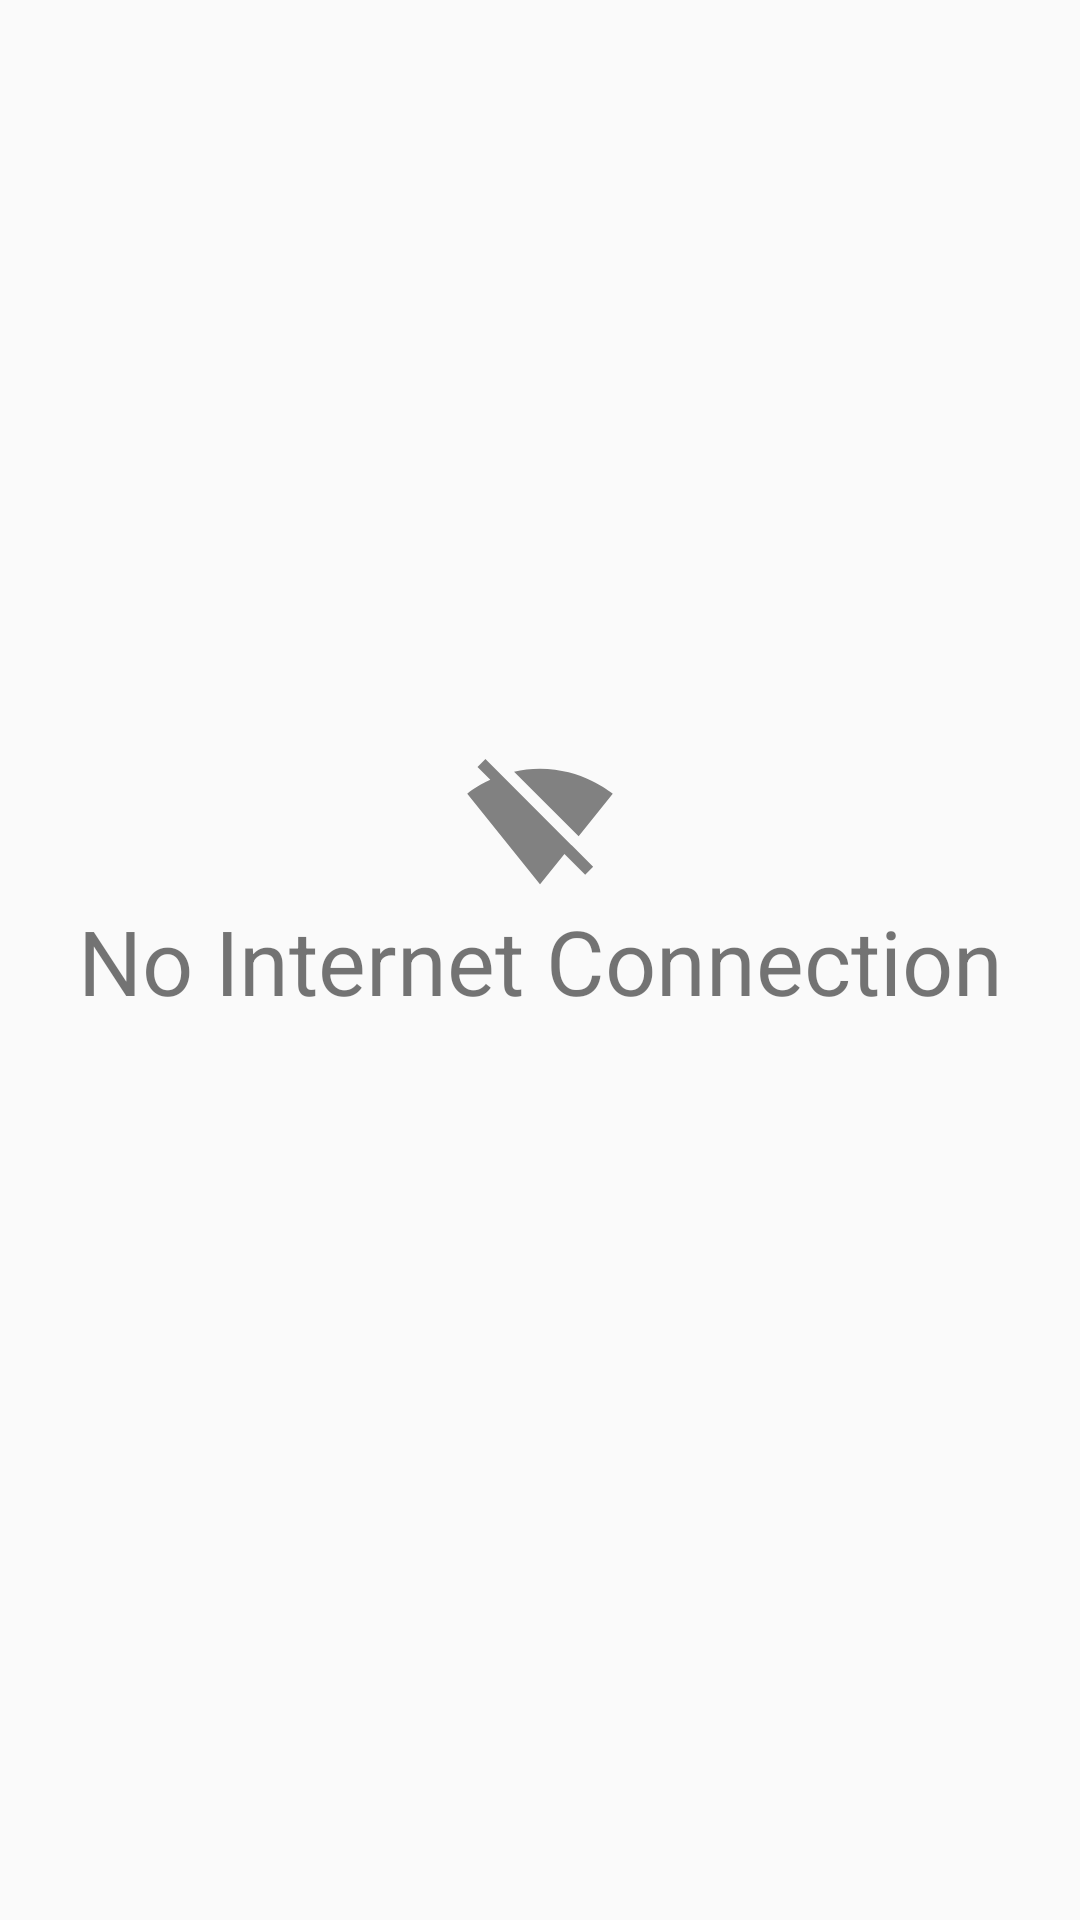

Write the Android layout XML for this screen, with the resource values it uses.
<!-- AndroidManifest.xml: application theme AppTheme -->
<!-- res/layout/activity_main.xml -->
<?xml version="1.0" encoding="utf-8"?>
<layout>

    <android.support.constraint.ConstraintLayout xmlns:android="http://schemas.android.com/apk/res/android"
        xmlns:app="http://schemas.android.com/apk/res-auto"
        xmlns:tools="http://schemas.android.com/tools"
        android:layout_width="match_parent"
        android:layout_height="match_parent"
        tools:context=".ui.MainActivity">

        <FrameLayout
            android:id="@+id/fragment_container"
            android:layout_width="match_parent"
            android:layout_height="match_parent"
            app:layout_constraintBottom_toBottomOf="parent"
            app:layout_constraintLeft_toLeftOf="parent"
            app:layout_constraintRight_toRightOf="parent"
            app:layout_constraintTop_toTopOf="parent" />

        <ImageView
            android:id="@+id/wifi_logo"
            android:layout_width="50dp"
            android:layout_height="50dp"
            android:src="@drawable/ic_signal_wifi_off_black_24dp"
            app:layout_constraintBottom_toTopOf="@+id/no_internet_tv"
            app:layout_constraintLeft_toLeftOf="parent"
            app:layout_constraintRight_toRightOf="parent" />

        <TextView
            android:id="@+id/no_internet_tv"
            android:layout_width="match_parent"
            android:layout_height="wrap_content"
            android:gravity="center"
            android:text="@string/no_internet_connection"
            android:textSize="@dimen/fragment_details_school_title_size"
            app:layout_constraintBottom_toBottomOf="parent"
            app:layout_constraintLeft_toLeftOf="parent"
            app:layout_constraintRight_toRightOf="parent"
            app:layout_constraintTop_toTopOf="parent" />

    </android.support.constraint.ConstraintLayout>
</layout>
<!-- resources referenced by this layout -->
<resources>
  <dimen name="fragment_details_school_title_size">30sp</dimen>
  <!-- drawable ic_signal_wifi_off_black_24dp (drawable) -->
  <vector android:height="24dp" android:tint="#818181"
      android:viewportHeight="24.0" android:viewportWidth="24.0"
      android:width="24dp" xmlns:android="http://schemas.android.com/apk/res/android">
      <path android:fillColor="#FF000000" android:pathData="M23.64,7c-0.45,-0.34 -4.93,-4 -11.64,-4 -1.5,0 -2.89,0.19 -4.15,0.48L18.18,13.8 23.64,7zM17.04,15.22L3.27,1.44 2,2.72l2.05,2.06C1.91,5.76 0.59,6.82 0.36,7l11.63,14.49 0.01,0.01 0.01,-0.01 3.9,-4.86 3.32,3.32 1.27,-1.27 -3.46,-3.46z"/>
  </vector>
  <string name="no_internet_connection">No Internet Connection</string>
  <style name="AppTheme" parent="Theme.AppCompat.Light.DarkActionBar">
          
          <item name="colorPrimary">@color/colorPrimary</item>
          <item name="colorPrimaryDark">@color/colorPrimaryDark</item>
          <item name="colorAccent">@color/colorAccent</item>
      </style>
  <!-- not gathered from this repository: default colours our renderer supplied (Android Studio template values) -->
  <color name="colorPrimary">#FF6200EE</color>
  <color name="colorPrimaryDark">#FF3700B3</color>
  <color name="colorAccent">#FF03DAC5</color>
</resources>
